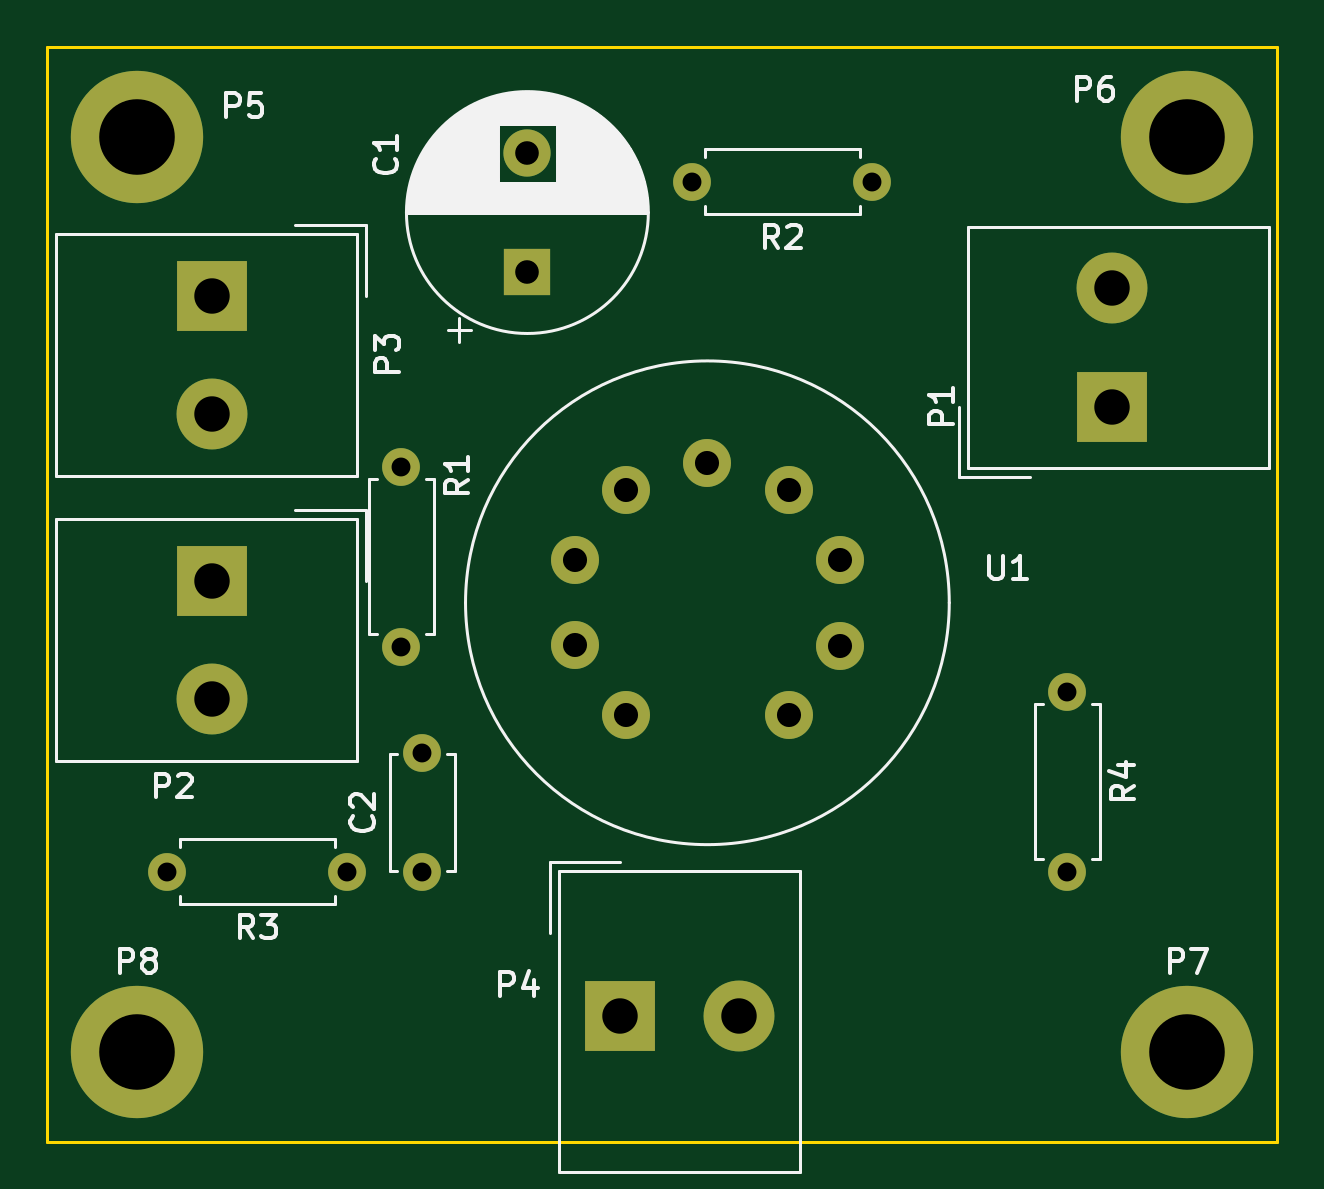
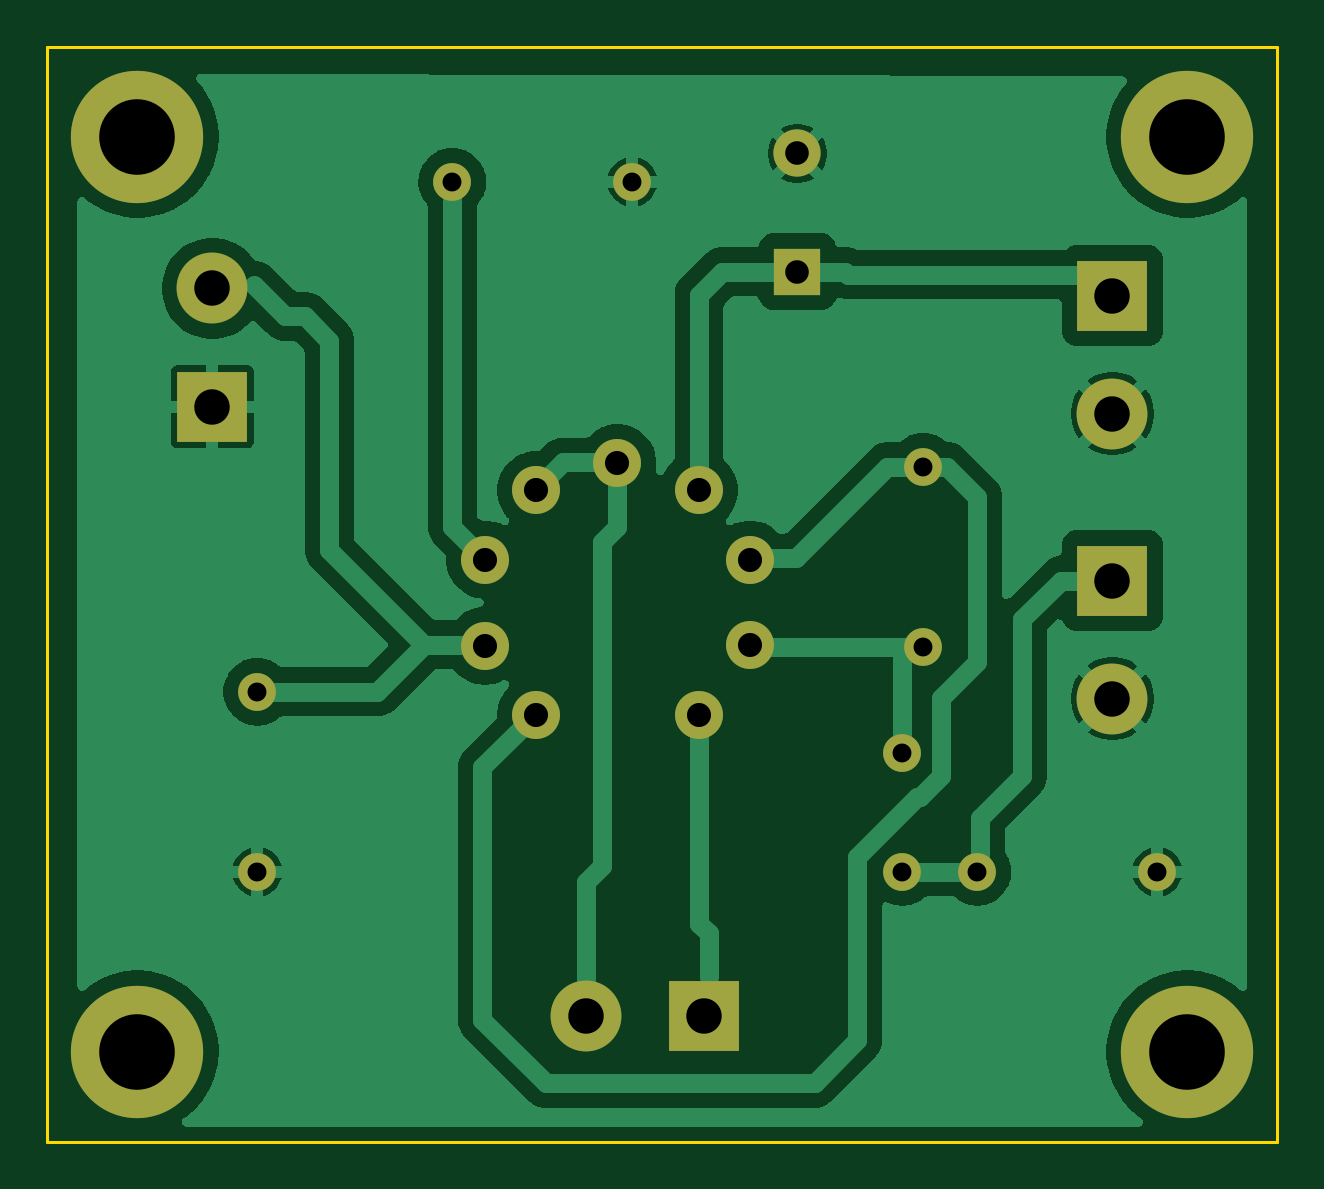
Circuit board: 9 layer files. Board 52.1 x 46.4 mm.
- bottom_mask: ecc83-pp-B_Mask.gbr (1854 bytes)
- bottom_silk: ecc83-pp-B_Silkscreen.gbr (454 bytes)
- outline: ecc83-pp-Edge_Cuts.gbr (687 bytes)
- top_mask: ecc83-pp-F_Mask.gbr (1854 bytes)
- top_silk: ecc83-pp-F_Silkscreen.gbr (29460 bytes)
- drill: ecc83-pp-NPTH.drl (264 bytes)
- drill: ecc83-pp-PTH.drl (1132 bytes)
- bottom_copper: ecc83-pp-bottom_cu.gbr (51751 bytes)
- top_copper: ecc83-pp-top_cu.gbr (3098 bytes)

=== bottom_mask: ecc83-pp-B_Mask.gbr ===
%TF.GenerationSoftware,KiCad,Pcbnew,10.0.7*%
%TF.CreationDate,2026-11-23T17:06:58+07:00*%
%TF.ProjectId,ecc83-pp,65636338-332d-4707-902e-6b696361645f,rev?*%
%TF.SameCoordinates,Original*%
%TF.FileFunction,Soldermask,Bot*%
%TF.FilePolarity,Negative*%
%FSLAX46Y46*%
G04 Gerber Fmt 4.6, Leading zero omitted, Abs format (unit mm)*
G04 Created by KiCad (PCBNEW 10.0.7) date 2026-11-23 17:06:58*
%MOMM*%
%LPD*%
G01*
G04 APERTURE LIST*
%ADD10R,2.000000X2.000000*%
%ADD11C,2.000000*%
%ADD12C,1.600000*%
%ADD13C,5.600000*%
%ADD14O,1.600000X1.600000*%
%ADD15R,3.000000X3.000000*%
%ADD16C,3.000000*%
%ADD17C,2.030000*%
G04 APERTURE END LIST*
D10*
%TO.C,C1*%
X141605000Y-99695000D03*
D11*
X141605000Y-94695000D03*
%TD*%
D12*
%TO.C,C2*%
X137160000Y-125095000D03*
X137160000Y-120095000D03*
%TD*%
D13*
%TO.C,P5*%
X125095000Y-93980000D03*
%TD*%
%TO.C,P6*%
X169545000Y-93980000D03*
%TD*%
%TO.C,P7*%
X169545000Y-132715000D03*
%TD*%
D12*
%TO.C,R1*%
X136271000Y-107950000D03*
D14*
X136271000Y-115570000D03*
%TD*%
D12*
%TO.C,R2*%
X156210000Y-95885000D03*
D14*
X148590000Y-95885000D03*
%TD*%
D12*
%TO.C,R4*%
X164465000Y-117475000D03*
D14*
X164465000Y-125095000D03*
%TD*%
D15*
%TO.C,P2*%
X128270000Y-112776000D03*
D16*
X128270000Y-117776000D03*
%TD*%
D15*
%TO.C,P3*%
X128270000Y-100711000D03*
D16*
X128270000Y-105711000D03*
%TD*%
D15*
%TO.C,P4*%
X145542000Y-131191000D03*
D16*
X150542000Y-131191000D03*
%TD*%
D12*
%TO.C,R3*%
X133985000Y-125095000D03*
D14*
X126365000Y-125095000D03*
%TD*%
D17*
%TO.C,U1*%
X152675000Y-118465000D03*
X154825000Y-115535000D03*
X154825000Y-111885000D03*
X152675000Y-108955000D03*
X149225000Y-107815000D03*
X145765000Y-108955000D03*
X143615000Y-111885000D03*
X143615000Y-115495000D03*
X145765000Y-118465000D03*
%TD*%
D15*
%TO.C,P1*%
X166370000Y-105410000D03*
D16*
X166370000Y-100410000D03*
%TD*%
D13*
%TO.C,P8*%
X125095000Y-132715000D03*
%TD*%
M02*

=== bottom_silk: ecc83-pp-B_Silkscreen.gbr ===
%TF.GenerationSoftware,KiCad,Pcbnew,10.0.7*%
%TF.CreationDate,2026-11-23T17:06:58+07:00*%
%TF.ProjectId,ecc83-pp,65636338-332d-4707-902e-6b696361645f,rev?*%
%TF.SameCoordinates,Original*%
%TF.FileFunction,Legend,Bot*%
%TF.FilePolarity,Positive*%
%FSLAX46Y46*%
G04 Gerber Fmt 4.6, Leading zero omitted, Abs format (unit mm)*
G04 Created by KiCad (PCBNEW 10.0.7) date 2026-11-23 17:06:58*
%MOMM*%
%LPD*%
G01*
G04 APERTURE LIST*
G04 APERTURE END LIST*
M02*

=== outline: ecc83-pp-Edge_Cuts.gbr ===
%TF.GenerationSoftware,KiCad,Pcbnew,10.0.7*%
%TF.CreationDate,2026-11-23T17:06:58+07:00*%
%TF.ProjectId,ecc83-pp,65636338-332d-4707-902e-6b696361645f,rev?*%
%TF.SameCoordinates,Original*%
%TF.FileFunction,Profile,NP*%
%FSLAX46Y46*%
G04 Gerber Fmt 4.6, Leading zero omitted, Abs format (unit mm)*
G04 Created by KiCad (PCBNEW 10.0.7) date 2026-11-23 17:06:58*
%MOMM*%
%LPD*%
G01*
G04 APERTURE LIST*
%TA.AperFunction,Profile*%
%ADD10C,0.127000*%
%TD*%
G04 APERTURE END LIST*
D10*
X173355000Y-90170000D02*
X173355000Y-136525000D01*
X121285000Y-90170000D02*
X121285000Y-136525000D01*
X173355000Y-90170000D02*
X121285000Y-90170000D01*
X121285000Y-136525000D02*
X173355000Y-136525000D01*
M02*

=== top_mask: ecc83-pp-F_Mask.gbr ===
%TF.GenerationSoftware,KiCad,Pcbnew,10.0.7*%
%TF.CreationDate,2026-11-23T17:06:58+07:00*%
%TF.ProjectId,ecc83-pp,65636338-332d-4707-902e-6b696361645f,rev?*%
%TF.SameCoordinates,Original*%
%TF.FileFunction,Soldermask,Top*%
%TF.FilePolarity,Negative*%
%FSLAX46Y46*%
G04 Gerber Fmt 4.6, Leading zero omitted, Abs format (unit mm)*
G04 Created by KiCad (PCBNEW 10.0.7) date 2026-11-23 17:06:58*
%MOMM*%
%LPD*%
G01*
G04 APERTURE LIST*
%ADD10R,2.000000X2.000000*%
%ADD11C,2.000000*%
%ADD12C,1.600000*%
%ADD13C,5.600000*%
%ADD14O,1.600000X1.600000*%
%ADD15R,3.000000X3.000000*%
%ADD16C,3.000000*%
%ADD17C,2.030000*%
G04 APERTURE END LIST*
D10*
%TO.C,C1*%
X141605000Y-99695000D03*
D11*
X141605000Y-94695000D03*
%TD*%
D12*
%TO.C,C2*%
X137160000Y-125095000D03*
X137160000Y-120095000D03*
%TD*%
D13*
%TO.C,P5*%
X125095000Y-93980000D03*
%TD*%
%TO.C,P6*%
X169545000Y-93980000D03*
%TD*%
%TO.C,P7*%
X169545000Y-132715000D03*
%TD*%
D12*
%TO.C,R1*%
X136271000Y-107950000D03*
D14*
X136271000Y-115570000D03*
%TD*%
D12*
%TO.C,R2*%
X156210000Y-95885000D03*
D14*
X148590000Y-95885000D03*
%TD*%
D12*
%TO.C,R4*%
X164465000Y-117475000D03*
D14*
X164465000Y-125095000D03*
%TD*%
D15*
%TO.C,P2*%
X128270000Y-112776000D03*
D16*
X128270000Y-117776000D03*
%TD*%
D15*
%TO.C,P3*%
X128270000Y-100711000D03*
D16*
X128270000Y-105711000D03*
%TD*%
D15*
%TO.C,P4*%
X145542000Y-131191000D03*
D16*
X150542000Y-131191000D03*
%TD*%
D12*
%TO.C,R3*%
X133985000Y-125095000D03*
D14*
X126365000Y-125095000D03*
%TD*%
D17*
%TO.C,U1*%
X152675000Y-118465000D03*
X154825000Y-115535000D03*
X154825000Y-111885000D03*
X152675000Y-108955000D03*
X149225000Y-107815000D03*
X145765000Y-108955000D03*
X143615000Y-111885000D03*
X143615000Y-115495000D03*
X145765000Y-118465000D03*
%TD*%
D15*
%TO.C,P1*%
X166370000Y-105410000D03*
D16*
X166370000Y-100410000D03*
%TD*%
D13*
%TO.C,P8*%
X125095000Y-132715000D03*
%TD*%
M02*

=== top_silk: ecc83-pp-F_Silkscreen.gbr (29460 bytes, source omitted) ===
=== drill: ecc83-pp-NPTH.drl ===
M48
; DRILL file KiCad 10.0.7 date 2026-11-23T17:07:57
; FORMAT={-:-/ absolute / metric / decimal}
; #@! TF.CreationDate,2026-11-23T17:07:57+07:00
; #@! TF.GenerationSoftware,Kicad,Pcbnew,10.0.7
; #@! TF.FileFunction,NonPlated,1,2,NPTH
FMAT,2
METRIC
%
G90
G05
M30

=== drill: ecc83-pp-PTH.drl ===
M48
; DRILL file KiCad 10.0.7 date 2026-11-23T17:07:57
; FORMAT={-:-/ absolute / metric / decimal}
; #@! TF.CreationDate,2026-11-23T17:07:57+07:00
; #@! TF.GenerationSoftware,Kicad,Pcbnew,10.0.7
; #@! TF.FileFunction,Plated,1,2,PTH
FMAT,2
METRIC
; #@! TA.AperFunction,Plated,PTH,ComponentDrill
T1C0.800
; #@! TA.AperFunction,Plated,PTH,ComponentDrill
T2C1.000
; #@! TA.AperFunction,Plated,PTH,ComponentDrill
T3C1.020
; #@! TA.AperFunction,Plated,PTH,ComponentDrill
T4C1.500
; #@! TA.AperFunction,Plated,PTH,ComponentDrill
T5C3.200
%
G90
G05
T1
X126.365Y-125.095
X133.985Y-125.095
X136.271Y-107.95
X136.271Y-115.57
X137.16Y-120.095
X137.16Y-125.095
X148.59Y-95.885
X156.21Y-95.885
X164.465Y-117.475
X164.465Y-125.095
T2
X141.605Y-94.695
X141.605Y-99.695
T3
X143.615Y-111.885
X143.615Y-115.495
X145.765Y-108.955
X145.765Y-118.465
X149.225Y-107.815
X152.675Y-108.955
X152.675Y-118.465
X154.825Y-111.885
X154.825Y-115.535
T4
X128.27Y-100.711
X128.27Y-105.711
X128.27Y-112.776
X128.27Y-117.776
X145.542Y-131.191
X150.542Y-131.191
X166.37Y-100.41
X166.37Y-105.41
T5
X125.095Y-93.98
X125.095Y-132.715
X169.545Y-93.98
X169.545Y-132.715
M30

=== bottom_copper: ecc83-pp-bottom_cu.gbr (51751 bytes, source omitted) ===
=== top_copper: ecc83-pp-top_cu.gbr ===
%TF.GenerationSoftware,KiCad,Pcbnew,10.0.7*%
%TF.CreationDate,2026-11-23T17:06:58+07:00*%
%TF.ProjectId,ecc83-pp,65636338-332d-4707-902e-6b696361645f,rev?*%
%TF.SameCoordinates,Original*%
%TF.FileFunction,Copper,L1,Top*%
%TF.FilePolarity,Positive*%
%FSLAX46Y46*%
G04 Gerber Fmt 4.6, Leading zero omitted, Abs format (unit mm)*
G04 Created by KiCad (PCBNEW 10.0.7) date 2026-11-23 17:06:58*
%MOMM*%
%LPD*%
G01*
G04 APERTURE LIST*
%TA.AperFunction,ComponentPad*%
%ADD10R,2.000000X2.000000*%
%TD*%
%TA.AperFunction,ComponentPad*%
%ADD11C,2.000000*%
%TD*%
%TA.AperFunction,ComponentPad*%
%ADD12C,1.600000*%
%TD*%
%TA.AperFunction,ComponentPad*%
%ADD13C,5.600000*%
%TD*%
%TA.AperFunction,ComponentPad*%
%ADD14O,1.600000X1.600000*%
%TD*%
%TA.AperFunction,ComponentPad*%
%ADD15R,3.000000X3.000000*%
%TD*%
%TA.AperFunction,ComponentPad*%
%ADD16C,3.000000*%
%TD*%
%TA.AperFunction,ComponentPad*%
%ADD17C,2.030000*%
%TD*%
G04 APERTURE END LIST*
D10*
%TO.P,C1,1*%
%TO.N,Net-(P3-P1)*%
X141605000Y-99695000D03*
D11*
%TO.P,C1,2*%
%TO.N,GND*%
X141605000Y-94695000D03*
%TD*%
D12*
%TO.P,C2,1*%
%TO.N,Net-(P2-P1)*%
X137160000Y-125095000D03*
%TO.P,C2,2*%
%TO.N,Net-(U1A-K)*%
X137160000Y-120095000D03*
%TD*%
D13*
%TO.P,P5,1,1*%
%TO.N,unconnected-(P5-Pad1)*%
X125095000Y-93980000D03*
%TD*%
%TO.P,P6,1,1*%
%TO.N,unconnected-(P6-Pad1)*%
X169545000Y-93980000D03*
%TD*%
%TO.P,P7,1,1*%
%TO.N,unconnected-(P7-Pad1)*%
X169545000Y-132715000D03*
%TD*%
D12*
%TO.P,R1,1*%
%TO.N,Net-(U1A-G)*%
X136271000Y-107950000D03*
D14*
%TO.P,R1,2*%
%TO.N,Net-(U1A-K)*%
X136271000Y-115570000D03*
%TD*%
D12*
%TO.P,R2,1*%
%TO.N,Net-(U1B-K)*%
X156210000Y-95885000D03*
D14*
%TO.P,R2,2*%
%TO.N,GND*%
X148590000Y-95885000D03*
%TD*%
D12*
%TO.P,R4,1*%
%TO.N,Net-(P1-PM)*%
X164465000Y-117475000D03*
D14*
%TO.P,R4,2*%
%TO.N,GND*%
X164465000Y-125095000D03*
%TD*%
D15*
%TO.P,P2,1,P1*%
%TO.N,Net-(P2-P1)*%
X128270000Y-112776000D03*
D16*
%TO.P,P2,2,PM*%
%TO.N,GND*%
X128270000Y-117776000D03*
%TD*%
D15*
%TO.P,P3,1,P1*%
%TO.N,Net-(P3-P1)*%
X128270000Y-100711000D03*
D16*
%TO.P,P3,2,PM*%
%TO.N,GND*%
X128270000Y-105711000D03*
%TD*%
D15*
%TO.P,P4,1,P1*%
%TO.N,Net-(P4-P1)*%
X145542000Y-131191000D03*
D16*
%TO.P,P4,2,PM*%
%TO.N,Net-(P4-PM)*%
X150542000Y-131191000D03*
%TD*%
D12*
%TO.P,R3,1*%
%TO.N,Net-(P2-P1)*%
X133985000Y-125095000D03*
D14*
%TO.P,R3,2*%
%TO.N,GND*%
X126365000Y-125095000D03*
%TD*%
D17*
%TO.P,U1,1,A*%
%TO.N,Net-(U1A-G)*%
X152675000Y-118465000D03*
%TO.P,U1,2,G*%
%TO.N,Net-(P1-PM)*%
X154825000Y-115535000D03*
%TO.P,U1,3,K*%
%TO.N,Net-(U1B-K)*%
X154825000Y-111885000D03*
%TO.P,U1,4,F1*%
%TO.N,Net-(P4-PM)*%
X152675000Y-108955000D03*
%TO.P,U1,5,F1*%
X149225000Y-107815000D03*
%TO.P,U1,6,A*%
%TO.N,Net-(P3-P1)*%
X145765000Y-108955000D03*
%TO.P,U1,7,G*%
%TO.N,Net-(U1A-G)*%
X143615000Y-111885000D03*
%TO.P,U1,8,K*%
%TO.N,Net-(U1A-K)*%
X143615000Y-115495000D03*
%TO.P,U1,9,F2*%
%TO.N,Net-(P4-P1)*%
X145765000Y-118465000D03*
%TD*%
D15*
%TO.P,P1,1,P1*%
%TO.N,GND*%
X166370000Y-105410000D03*
D16*
%TO.P,P1,2,PM*%
%TO.N,Net-(P1-PM)*%
X166370000Y-100410000D03*
%TD*%
D13*
%TO.P,P8,1,1*%
%TO.N,unconnected-(P8-Pad1)*%
X125095000Y-132715000D03*
%TD*%
M02*
